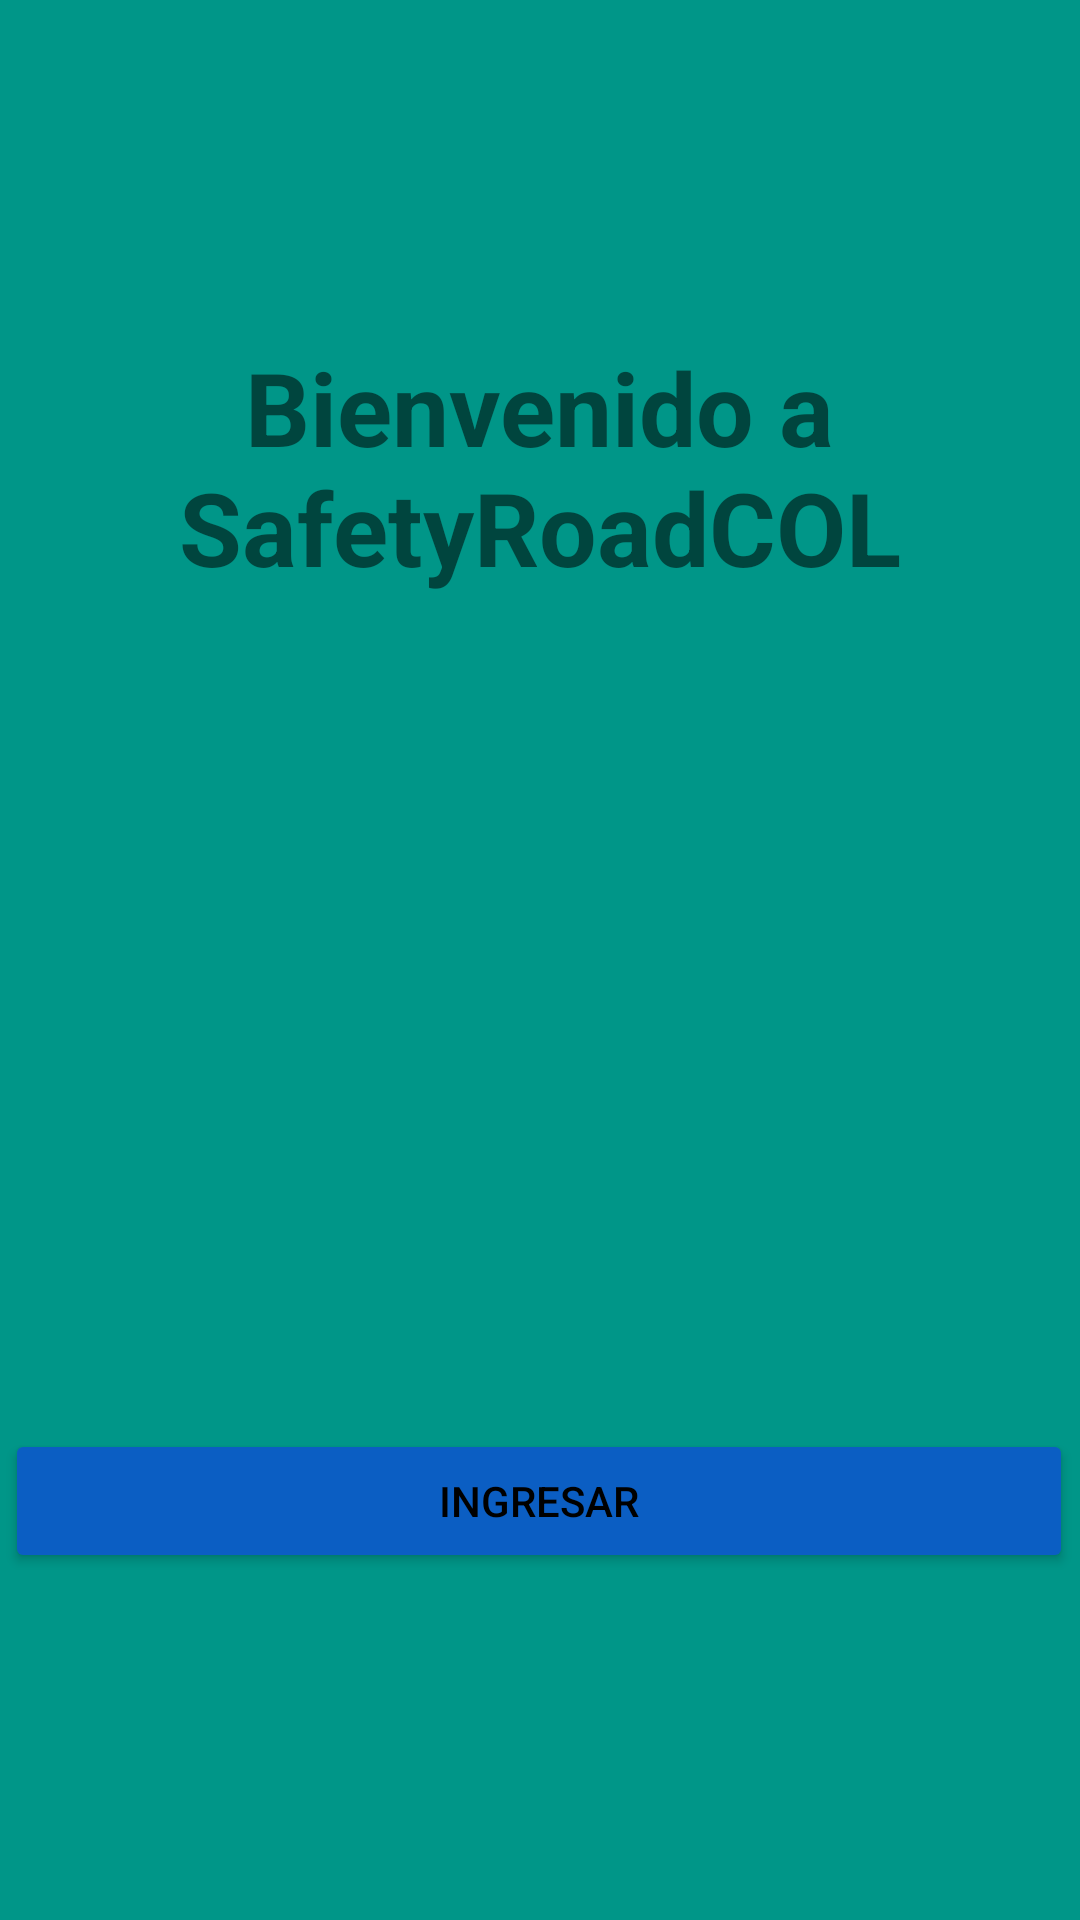

Write the Android layout XML for this screen, with the resource values it uses.
<!-- AndroidManifest.xml: activity theme SplashTheme -->
<!-- res/layout/activity_main.xml -->
<?xml version="1.0" encoding="utf-8"?>
<androidx.constraintlayout.widget.ConstraintLayout xmlns:android="http://schemas.android.com/apk/res/android"
    xmlns:app="http://schemas.android.com/apk/res-auto"
    xmlns:tools="http://schemas.android.com/tools"
    android:layout_width="match_parent"
    android:layout_height="match_parent"
    android:background="@color/green"
    tools:context=".MainActivity">

    <LinearLayout
        android:id="@+id/linearLayout4"
        android:layout_width="356dp"
        android:layout_height="646dp"
        android:gravity="center"
        android:orientation="vertical"
        app:layout_constraintBottom_toBottomOf="parent"
        app:layout_constraintEnd_toEndOf="parent"
        app:layout_constraintHorizontal_bias="0.436"
        app:layout_constraintStart_toStartOf="parent"
        app:layout_constraintTop_toTopOf="parent"
        app:layout_constraintVertical_bias="0.811">

        <TextView
            android:id="@+id/textView11"
            android:layout_width="match_parent"
            android:layout_height="wrap_content"
            android:text="Bienvenido a SafetyRoadCOL"
            android:textAlignment="center"
            android:textSize="34sp"
            android:textStyle="bold" />

        <ImageView
            android:id="@+id/imageView"
            android:layout_width="236dp"
            android:layout_height="218dp"
            android:layout_margin="30dp"
            app:srcCompat="@drawable/logo" />

        <LinearLayout
            android:layout_width="match_parent"
            android:layout_height="wrap_content"
            android:orientation="horizontal">

            <Button
                android:id="@+id/BtnLogin_am"
                android:layout_width="wrap_content"
                android:layout_height="wrap_content"
                android:layout_weight="1"
                android:backgroundTint="#0B5EC3"
                android:text="Ingresar"
                android:textColor="#000000" />

        </LinearLayout>

    </LinearLayout>

    <ProgressBar
        android:id="@+id/progressBar_ma"
        style="?android:attr/progressBarStyle"
        android:layout_width="348dp"
        android:layout_height="399dp"
        android:visibility="invisible"
        app:layout_constraintBottom_toBottomOf="parent"
        app:layout_constraintEnd_toEndOf="parent"
        app:layout_constraintStart_toStartOf="parent"
        app:layout_constraintTop_toTopOf="parent" />
</androidx.constraintlayout.widget.ConstraintLayout>
<!-- resources referenced by this layout -->
<resources>
  <color name="green">#009688</color>
  <!-- drawable logo: jpeg bitmap (mipmap-xxxhdpi, 223799 bytes) -->
  <style name="SplashTheme" parent="AppTheme">
          <item name="android:windowBackground">@drawable/splashscreen</item>
      </style>
  <style name="AppTheme" parent="Theme.AppCompat.Light.DarkActionBar">
          <item name="colorPrimary">@color/design_default_color_primary</item>
          <item name="colorPrimaryDark">@color/design_default_color_primary_dark</item>
      </style>
  <!-- drawable splashscreen (drawable) -->
  <?xml version="1.0" encoding="utf-8"?>
  <layer-list xmlns:android="http://schemas.android.com/apk/res/android" >
  <item android:drawable="@color/green" />
      <item>
          <bitmap android:src="@mipmap/logo"
              android:gravity="center" />
      </item>
  </layer-list>
</resources>
